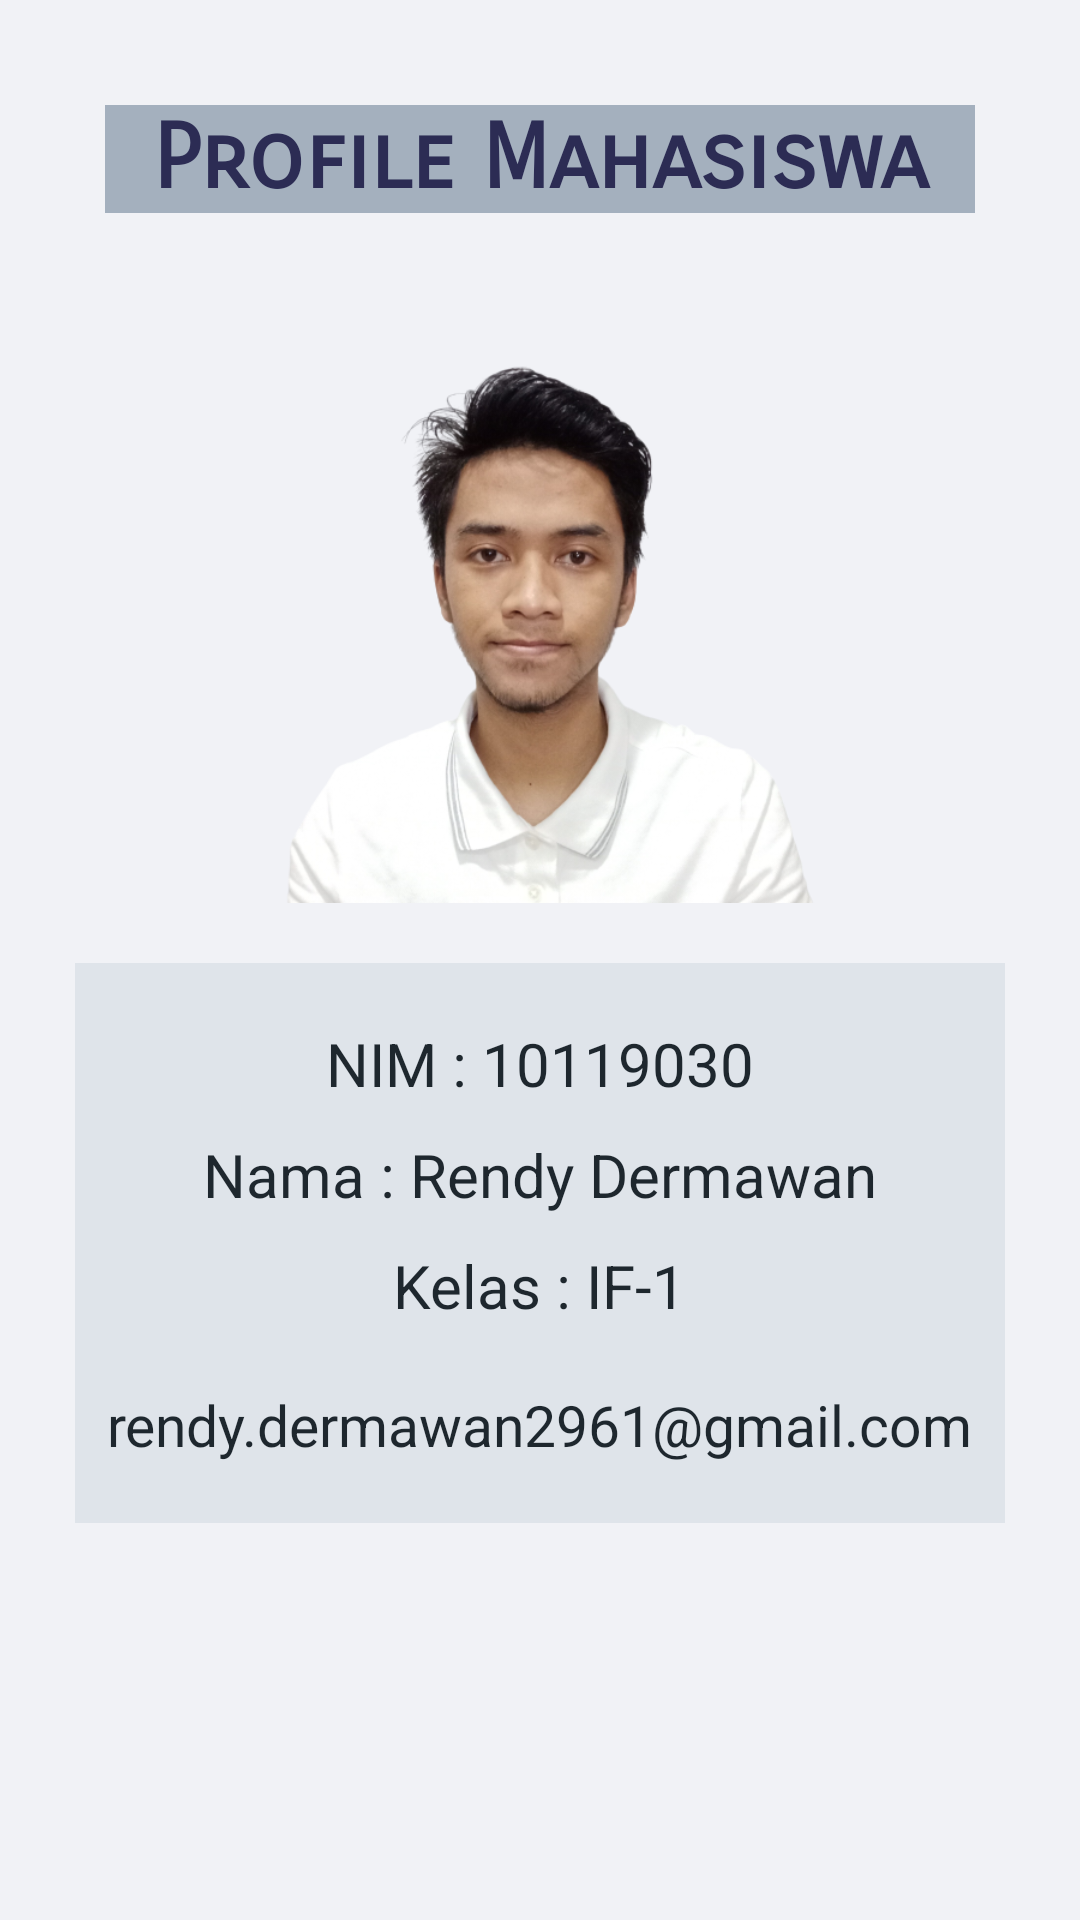

Produce the Android XML layout that renders to this screen, including the resource entries it uses.
<!-- AndroidManifest.xml: application theme Theme.UAS_AKB_IF1_10119030 -->
<!-- res/layout/fragment_profile.xml -->
<?xml version="1.0" encoding="utf-8"?>
<RelativeLayout
    xmlns:android="http://schemas.android.com/apk/res/android"
    xmlns:tools="http://schemas.android.com/tools"
    android:layout_width="match_parent"
    android:layout_height="match_parent"
    tools:context=".ProfileFragment"
    android:background="#f1f2f6"
    >

    <RelativeLayout
        android:layout_width="match_parent"
        android:layout_height="match_parent"
        android:layout_marginLeft="15dp"
        android:layout_marginTop="15dp"
        android:layout_marginRight="15dp"
        android:layout_marginBottom="15dp"
        android:background="#f1f2f6">


        <TextView
            android:id="@+id/judul"
            android:layout_width="match_parent"
            android:layout_height="wrap_content"
            android:layout_centerHorizontal="true"
            android:layout_marginLeft="20dp"
            android:layout_marginTop="20dp"
            android:layout_marginRight="20dp"
            android:background="#a4b0be"
            android:fontFamily="sans-serif-smallcaps"
            android:gravity="center"
            android:text="Profile Mahasiswa"
            android:textColor="#2c2c54"
            android:textSize="30dp"
            android:textStyle="bold" />

        <ImageView
            android:id="@+id/wajah"
            android:layout_width="200dp"
            android:layout_height="200dp"
            android:layout_below="@+id/judul"
            android:layout_centerHorizontal="true"
            android:layout_marginTop="30dp"
            android:src="@drawable/photoprofile" />

        <LinearLayout
            android:id="@+id/datadiri"
            android:layout_width="350dp"
            android:layout_height="wrap_content"
            android:layout_below="@+id/wajah"
            android:layout_centerHorizontal="true"
            android:layout_marginLeft="10dp"
            android:layout_marginTop="20dp"
            android:layout_marginRight="10dp"
            android:layout_marginBottom="10dp"
            android:background="#dfe4ea"
            android:gravity="center"
            android:orientation="vertical">

            <TextView
                android:layout_width="wrap_content"
                android:layout_height="wrap_content"
                android:layout_marginTop="20dp"
                android:text="NIM : 10119030"
                android:textColor="#1e272e"
                android:textSize="20dp" />

            <TextView
                android:layout_width="wrap_content"
                android:layout_height="wrap_content"
                android:layout_marginTop="10dp"
                android:text="Nama : Rendy Dermawan"
                android:textColor="#1e272e"
                android:textSize="20dp" />

            <TextView
                android:layout_width="wrap_content"
                android:layout_height="wrap_content"
                android:layout_marginTop="10dp"
                android:text="Kelas : IF-1"
                android:textColor="#1e272e"
                android:textSize="20dp" />

            <TextView
                android:layout_width="wrap_content"
                android:layout_height="wrap_content"
                android:layout_marginTop="20dp"
                android:layout_marginBottom="20dp"
                android:text="rendy.dermawan2961@gmail.com"
                android:textColor="#1e272e"
                android:textSize="19dp" />

        </LinearLayout>
    </RelativeLayout>
</RelativeLayout>
<!-- resources referenced by this layout -->
<resources>
  <!-- drawable photoprofile: png bitmap (drawable, 164122 bytes) -->
  <style name="Theme.UAS_AKB_IF1_10119030" parent="Theme.MaterialComponents.DayNight.DarkActionBar">
          
          <item name="colorPrimary">@color/purple_500</item>
          <item name="colorPrimaryVariant">@color/purple_700</item>
          <item name="colorOnPrimary">@color/white</item>
          
          <item name="colorSecondary">@color/teal_200</item>
          <item name="colorSecondaryVariant">@color/teal_700</item>
          <item name="colorOnSecondary">@color/black</item>
          
          <item name="android:statusBarColor" tools:targetApi="l">?attr/colorPrimaryVariant</item>
          
      </style>
  <!-- not gathered from this repository: default colours our renderer supplied (Android Studio template values) -->
  <color name="purple_500">#FF6200EE</color>
  <color name="purple_700">#FF3700B3</color>
  <color name="teal_200">#FF03DAC5</color>
  <color name="teal_700">#FF018786</color>
  <color name="black">#FF000000</color>
  <color name="white">#FFFFFFFF</color>
</resources>
